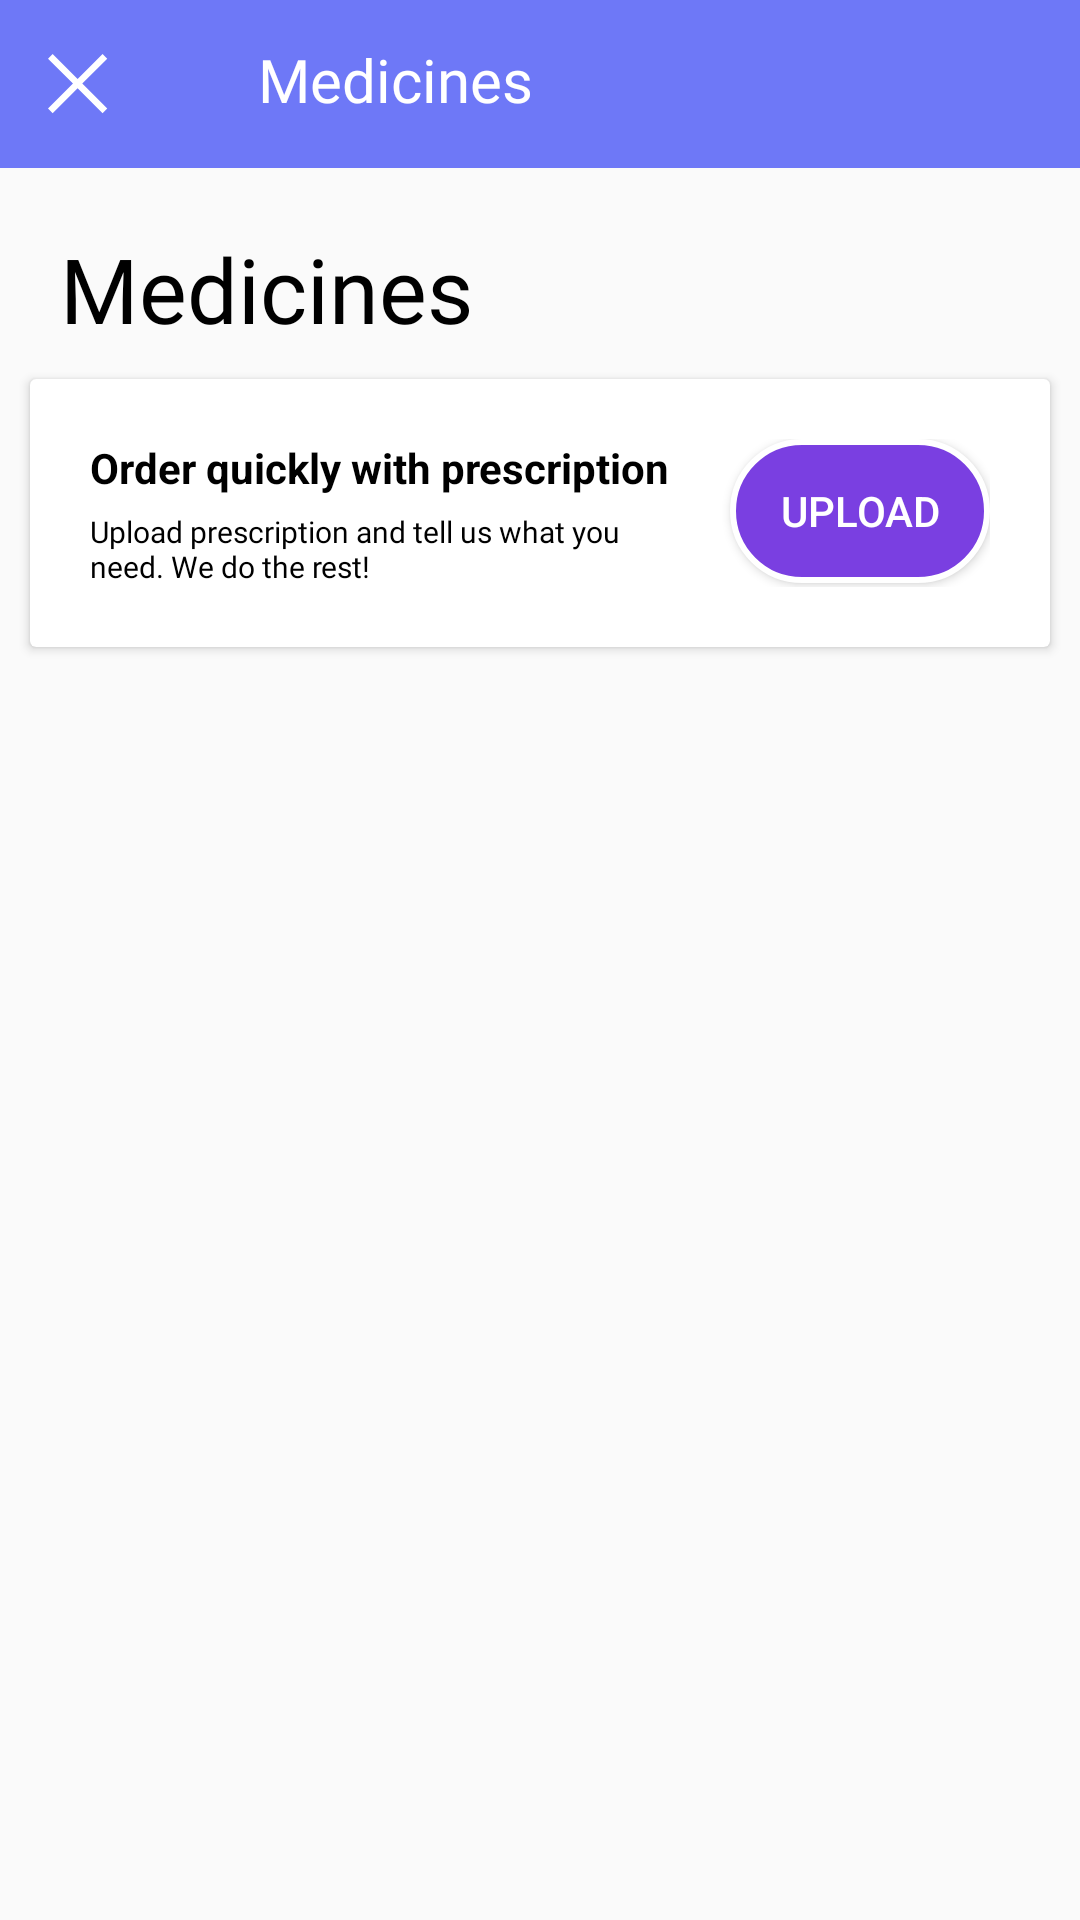

Here is an Android app screen rendered from its layout file. Give the layout XML and the strings, colors and styles it references.
<!-- AndroidManifest.xml: application theme NoActionBar -->
<!-- res/layout/activity_medicines.xml -->
<?xml version="1.0" encoding="utf-8"?>
<RelativeLayout xmlns:android="http://schemas.android.com/apk/res/android"
    xmlns:app="http://schemas.android.com/apk/res-auto"
    xmlns:tools="http://schemas.android.com/tools"
    android:layout_width="match_parent"
    android:layout_height="match_parent"
    tools:context=".MedicinesActivity">

    <androidx.appcompat.widget.Toolbar
        android:background="#6E78F7"
        android:id="@+id/toolbar"
        android:layout_width="match_parent"
        android:layout_height="wrap_content">

        <RelativeLayout
            android:layout_width="wrap_content"
            android:layout_height="wrap_content">
            <LinearLayout
                android:layout_marginTop="0dp"
                android:layout_width="wrap_content"
                android:layout_height="wrap_content">
                <ImageView
                    android:layout_marginTop="5dp"
                    android:background="@drawable/cross"
                    android:layout_width="20dp"
                    android:layout_height="20dp"/>
                <TextView
                    android:layout_gravity="center_horizontal"
                    android:gravity="center"
                    android:layout_marginLeft="50dp"
                    android:fontFamily="@font/poppins_bold"
                    android:textColor="@android:color/white"
                    android:textSize="20sp"
                    android:text="@string/medicines"
                    android:layout_width="wrap_content"
                    android:layout_height="wrap_content"/>
            </LinearLayout>


            <ImageView
                android:layout_marginRight="10dp"
                android:layout_toLeftOf="@+id/cart"
                android:background="@drawable/ic_search"
                android:layout_width="30dp"
                android:layout_height="30dp"/>

            <ImageView
                android:layout_marginRight="10dp"
                android:id="@+id/cart"
                android:layout_alignParentEnd="true"
                android:background="@drawable/ic_shopping_cart"
                android:layout_width="30dp"
                android:layout_height="30dp"/>
        </RelativeLayout>

    </androidx.appcompat.widget.Toolbar>

    <TextView
        android:id="@+id/medi"
        android:layout_marginTop="20dp"
        android:layout_marginLeft="20dp"
        android:text="@string/medicines"
        android:textSize="30sp"
        android:fontFamily="@font/poppins_bold"
        android:textColor="@android:color/black"
        android:layout_below="@+id/toolbar"
        android:layout_width="wrap_content"
        android:layout_height="wrap_content"/>

    <androidx.cardview.widget.CardView
        android:layout_centerHorizontal="true"
        android:background="@android:color/white"
        android:layout_below="@+id/medi"
        android:layout_margin = "10dp"
        android:layout_width="wrap_content"
        android:layout_height="wrap_content">
        <RelativeLayout
            android:layout_margin="20dp"
            android:layout_width="wrap_content"
            android:layout_height="wrap_content">
            <TextView
                android:id="@+id/owp"
                android:textColor="@android:color/black"
                android:textStyle="bold"
                android:text="@string/order_with_prescription"
                android:layout_width="wrap_content"
                android:layout_height="wrap_content"/>
            <TextView
                android:textSize="10sp"
                android:layout_below="@id/owp"
                android:layout_marginTop="5dp"
                android:layout_toLeftOf="@+id/upload"
                android:textColor="@android:color/black"
                android:fontFamily="@font/poppins_regular"
                android:text="@string/order_with_prescription_details"
                android:layout_width="200dp"
                android:layout_height="wrap_content"/>
            <Button
                android:id="@+id/upload"
                android:layout_marginLeft="20dp"
                android:textColor="@android:color/white"
                android:layout_toRightOf="@+id/owp"
                android:text="@string/upload"
                android:background="@drawable/rounded2"
                android:layout_width="wrap_content"
                android:layout_height="wrap_content"/>
        </RelativeLayout>
    </androidx.cardview.widget.CardView>

</RelativeLayout>
<!-- resources referenced by this layout -->
<resources>
  <!-- drawable cross: png bitmap (drawable-v24, 1089 bytes) -->
  <!-- drawable rounded2 (drawable) -->
  <shape
      xmlns:android="http://schemas.android.com/apk/res/android"
      android:shape="rectangle"   >
  
      <solid
          android:color="#7A3FE1" >
      </solid>
  
      <stroke
          android:width="2dp"
          android:color="@android:color/white" >
      </stroke>
  
      <padding
          android:left="5dp"
          android:top="5dp"
          android:right="5dp"
          android:bottom="5dp"    >
      </padding>
  
      <corners
          android:radius="120dp"   >
      </corners>
  
  </shape>
  <string name="medicines">Medicines</string>
  <string name="order_with_prescription">Order quickly with prescription</string>
  <string name="order_with_prescription_details">"Upload prescription and tell us what you need. We do the rest! "</string>
  <string name="upload">Upload</string>
  <style name="NoActionBar" parent="Theme.AppCompat.Light.NoActionBar">
          <item name="windowActionBar">false</item>
          <item name="windowNoTitle">true</item>
      </style>
</resources>
